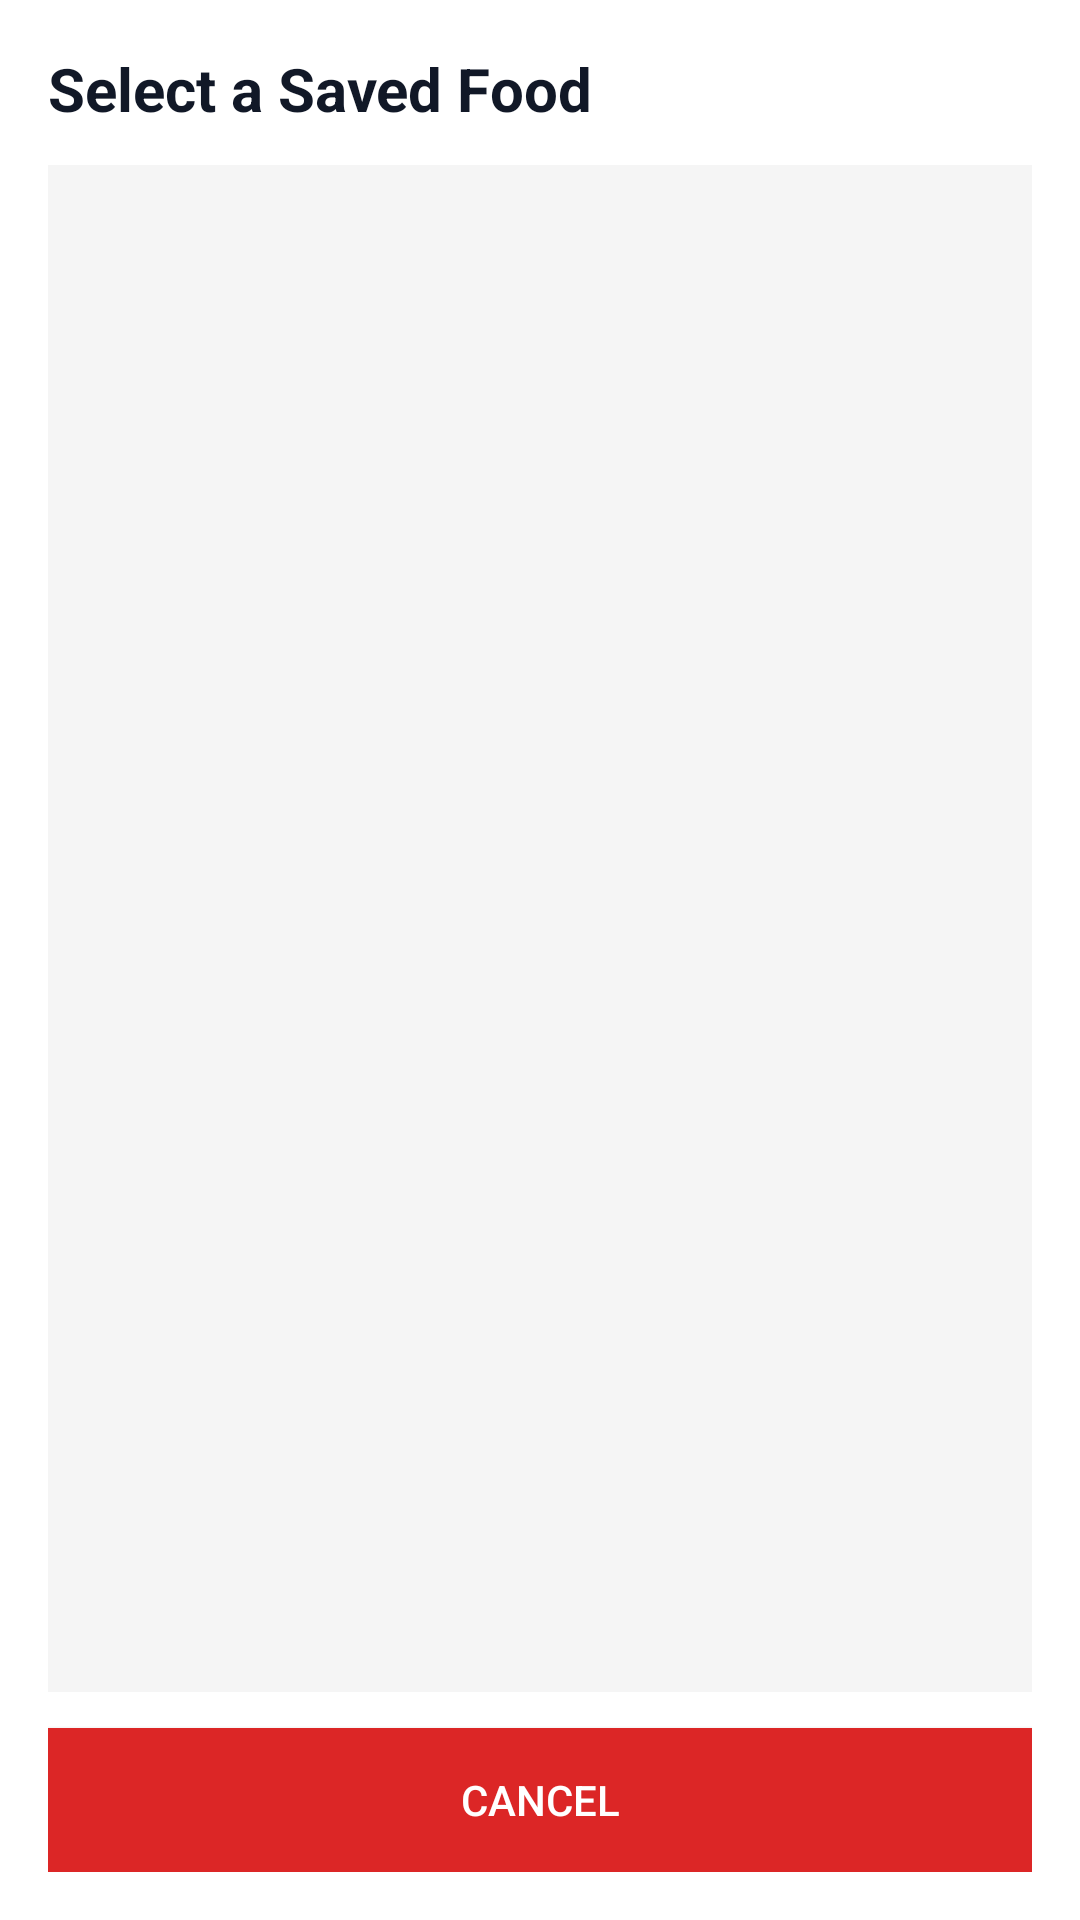

Reconstruct the res/layout file that produces this screen, plus the resources it refers to.
<!-- AndroidManifest.xml: application theme Theme.DailyCals -->
<!-- res/layout/activity_saved_foods.xml -->
<?xml version="1.0" encoding="utf-8"?>
<LinearLayout xmlns:android="http://schemas.android.com/apk/res/android"
    android:layout_width="match_parent"
    android:layout_height="match_parent"
    android:orientation="vertical"
    android:padding="16dp"
    android:background="#FFFFFF">

    
    <TextView
        android:id="@+id/tvSavedFoodHeader"
        android:layout_width="match_parent"
        android:layout_height="wrap_content"
        android:text="Select a Saved Food"
        android:textSize="20sp"
        android:textStyle="bold"
        android:textColor="#111827"
        android:layout_marginBottom="12dp" />

    
    <ListView
        android:id="@+id/listViewFoods"
        android:layout_width="match_parent"
        android:layout_height="0dp"
        android:layout_weight="1"
        android:divider="@android:color/darker_gray"
        android:dividerHeight="1dp"
        android:background="#F5F5F5"
        android:padding="4dp" />

    
    <Button
        android:id="@+id/btnCancelSelect"
        android:layout_width="match_parent"
        android:layout_height="wrap_content"
        android:text="Cancel"
        android:textColor="#FFFFFF"
        android:background="#DC2626"
        android:layout_marginTop="12dp" />
</LinearLayout>
<!-- resources referenced by this layout -->
<resources>
  <style name="Theme.DailyCals" parent="Theme.AppCompat.Light.NoActionBar">
          <item name="colorPrimary">@color/black</item>
          <item name="colorPrimaryDark">@color/black</item>
          <item name="colorAccent">@color/white</item>
          <item name="android:statusBarColor">@color/black</item>
          <item name="android:windowBackground">@color/background_dark</item>
          <item name="android:textColor">@color/black</item>
      </style>
  <color name="black">#000000</color>
  <color name="white">#FFFFFF</color>
  <color name="background_dark">#3B2B2B</color>
</resources>
